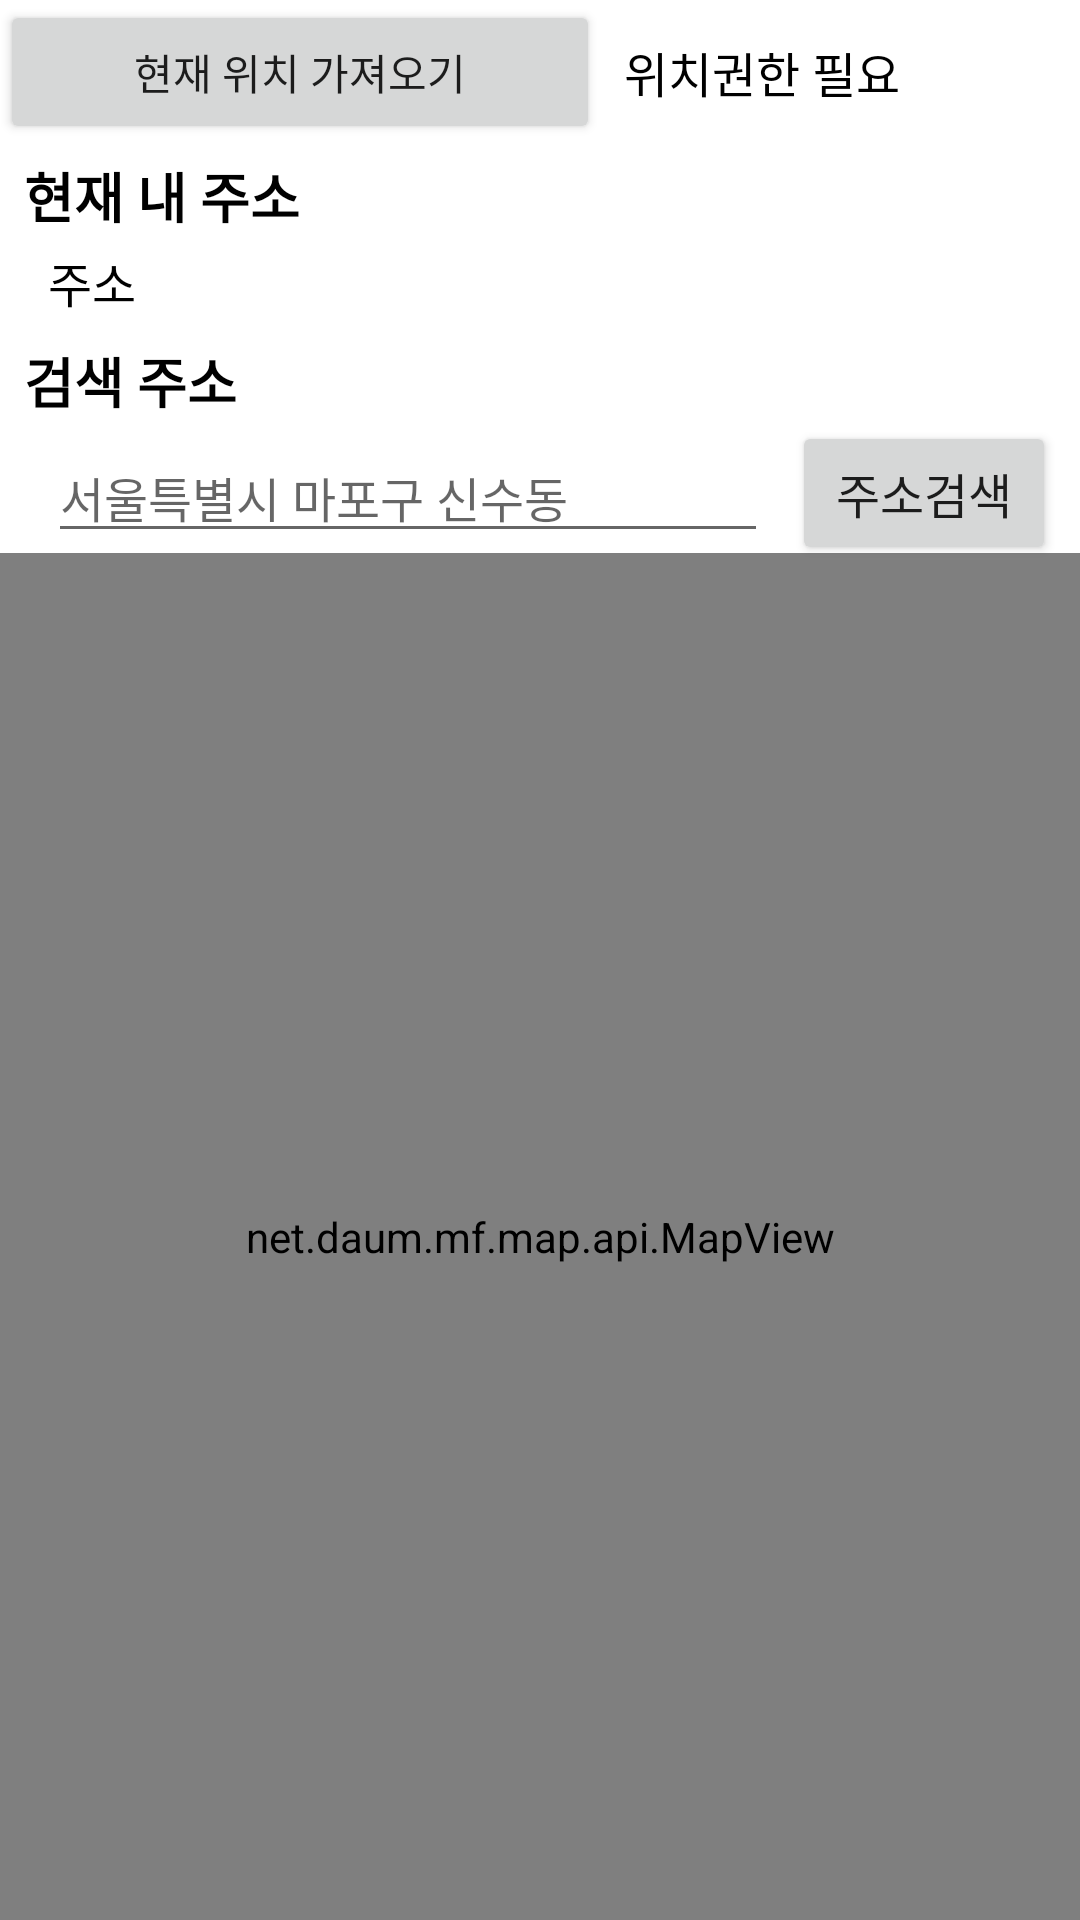

Here is an Android app screen rendered from its layout file. Give the layout XML and the strings, colors and styles it references.
<!-- AndroidManifest.xml: application theme Theme.KakaoMapAPI -->
<!-- res/layout/activity_main.xml -->
<?xml version="1.0" encoding="utf-8"?>
<androidx.constraintlayout.widget.ConstraintLayout xmlns:android="http://schemas.android.com/apk/res/android"
    xmlns:app="http://schemas.android.com/apk/res-auto"
    android:orientation="vertical" android:layout_width="match_parent"
    android:layout_height="match_parent">

    <androidx.appcompat.widget.AppCompatButton
        android:id="@+id/btn_permission"
        android:layout_width="200dp"
        android:layout_height="wrap_content"
        android:text="현재 위치 가져오기"
        app:layout_constraintStart_toStartOf="parent"
        app:layout_constraintTop_toTopOf="parent" />

    <TextView
        android:id="@+id/tv_location"
        android:layout_width="0dp"
        android:layout_height="0dp"
        android:layout_marginStart="8dp"
        android:text="위치권한 필요"
        android:textColor="@color/black"
        android:textSize="16dp"
        android:gravity="center_vertical"
        app:layout_constraintBottom_toBottomOf="@+id/btn_permission"
        app:layout_constraintEnd_toEndOf="parent"
        app:layout_constraintStart_toEndOf="@+id/btn_permission"
        app:layout_constraintTop_toTopOf="parent" />

    <TextView
        android:id="@+id/tv_current_address"
        android:layout_width="wrap_content"
        android:layout_height="wrap_content"
        android:layout_marginStart="8dp"
        android:layout_marginTop="4dp"
        android:text="현재 내 주소"
        android:textColor="@color/black"
        android:textStyle="bold"
        android:textSize="18dp"
        app:layout_constraintStart_toStartOf="parent"
        app:layout_constraintTop_toBottomOf="@+id/btn_permission" />

    <TextView
        android:id="@+id/tv_address"
        android:layout_width="0dp"
        android:layout_height="wrap_content"
        android:layout_marginStart="8dp"
        android:layout_marginTop="4dp"
        android:layout_marginEnd="8dp"
        android:text="주소"
        android:textColor="@color/black"
        android:textSize="16dp"
        app:layout_constraintEnd_toEndOf="parent"
        app:layout_constraintHorizontal_bias="0.0"
        app:layout_constraintStart_toStartOf="@+id/tv_current_address"
        app:layout_constraintTop_toBottomOf="@+id/tv_current_address" />


    <TextView
        android:id="@+id/textView"
        android:layout_width="wrap_content"
        android:layout_height="wrap_content"
        android:layout_marginStart="8dp"
        android:layout_marginTop="8dp"
        android:text="검색 주소"
        android:textColor="@color/black"
        android:textSize="18dp"
        android:textStyle="bold"
        app:layout_constraintStart_toStartOf="parent"
        app:layout_constraintTop_toBottomOf="@+id/tv_address" />


    <EditText
        android:id="@+id/et_search_address"
        android:layout_width="0dp"
        android:layout_height="wrap_content"
        android:layout_marginStart="8dp"
        android:layout_marginTop="4dp"
        android:layout_marginEnd="8dp"
        android:hint="서울특별시 마포구 신수동"
        android:textColor="@color/black"
        android:textSize="16dp"
        app:layout_constraintEnd_toStartOf="@+id/btn_search"
        app:layout_constraintStart_toStartOf="@+id/tv_current_address"
        app:layout_constraintTop_toBottomOf="@+id/textView" />

    <androidx.appcompat.widget.AppCompatButton
        android:id="@+id/btn_search"
        android:layout_width="wrap_content"
        android:layout_height="wrap_content"
        android:text="주소검색"
        android:textSize="16dp"
        app:layout_constraintBottom_toBottomOf="@+id/et_search_address"
        app:layout_constraintEnd_toEndOf="@+id/tv_address"
        app:layout_constraintTop_toTopOf="@+id/et_search_address" />


    <net.daum.mf.map.api.MapView
        android:id="@+id/map_view"
        android:layout_width="0dp"
        android:layout_height="0dp"
        app:layout_constraintBottom_toBottomOf="parent"
        app:layout_constraintEnd_toEndOf="parent"
        app:layout_constraintStart_toStartOf="parent"
        app:layout_constraintTop_toBottomOf="@+id/et_search_address" />

</androidx.constraintlayout.widget.ConstraintLayout>
<!-- resources referenced by this layout -->
<resources>
  <style name="Theme.KakaoMapAPI" parent="Theme.MaterialComponents.DayNight.NoActionBar">
          
          <item name="colorPrimary">@color/purple_500</item>
          <item name="colorPrimaryVariant">@color/purple_700</item>
          <item name="colorOnPrimary">@color/white</item>
          
          <item name="colorSecondary">@color/teal_200</item>
          <item name="colorSecondaryVariant">@color/teal_700</item>
          <item name="colorOnSecondary">@color/black</item>
          
          <item name="android:statusBarColor" tools:targetApi="l">?attr/colorPrimaryVariant</item>
          
      </style>
  <!-- not gathered from this repository: default colours our renderer supplied (Android Studio template values) -->
  <color name="purple_500">#FF6200EE</color>
  <color name="purple_700">#FF3700B3</color>
  <color name="teal_200">#FF03DAC5</color>
  <color name="teal_700">#FF018786</color>
  <color name="black">#FF000000</color>
  <color name="white">#FFFFFFFF</color>
</resources>
